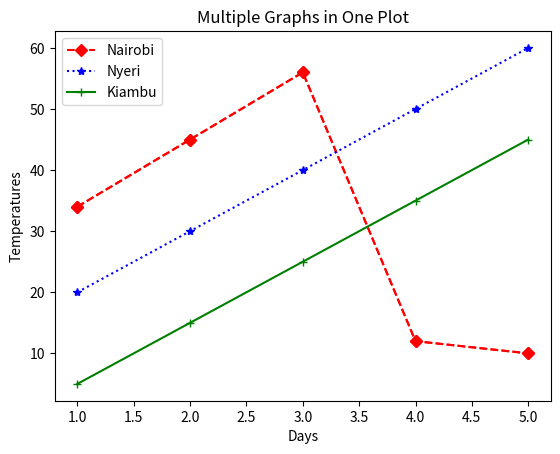

This figure's Python source:
import matplotlib.pyplot as plt

x = [1, 2, 3, 4, 5]
y = [34, 45, 56, 12, 10]

plt.xlabel('Day')
plt.ylabel('Temp')
plt.title('Weather Analysis')
plt.plot(x,y,'rD--')
#plt.plot(x, y,color='red',line width=3)
plt.grid()
plt.show()


# Data for the first graph (Line 1)
x1 = [1, 2, 3, 4, 5]
y1 = [34, 45, 56, 12, 10]

# Data for the second graph (Line 2)
x2 = [1, 2, 3, 4, 5]
y2 = [20, 30, 40, 50, 60]

# Data for the third graph (Line 3)
x3 = [1, 2, 3, 4, 5]
y3 = [5, 15, 25, 35, 45]

# Plot the three graphs in the same figure
plt.plot(x1, y1, 'rD--', label='Nairobi')
plt.plot(x2, y2, 'b*:', label='Nyeri')
plt.plot(x3, y3, 'g+-', label='Kiambu')

# Add labels and a title
plt.xlabel('Days')
plt.ylabel('Temperatures')
plt.title('Multiple Graphs in One Plot')

# Show a legend to differentiate between the graphs
plt.legend()

# Show the grid
plt.grid()

# Display the graph
plt.show()
